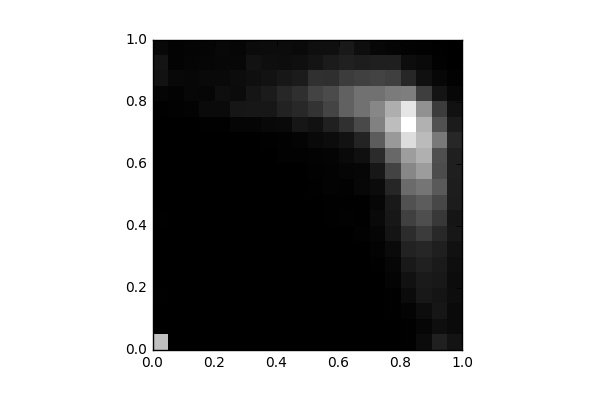

Source data for this figure (header and first rows):
, 0, 1, 2, 3, 4, 5, 6, 7, 8, 9, 10, 11, 12, 13, 14, 15, 16, 17, 18, 19
0, 1085, 4.0, 0.0, 7.0, 0.0, 0.0, 3.0, 2.0, 10.0, 1.0, 2.0, 3.0, 2.0, 1.0, 4.0, 8.0, 32.0, 104.0, 113.0, 46.0
1, 0.0, 0.0, 0.0, 0.0, 0.0, 0.0, 0.0, 0.0, 0.0, 0.0, 0.0, 0.0, 0.0, 0.0, 2.0, 13.0, 20.0, 47.0, 20.0, 20.0
2, 0.0, 0.0, 0.0, 0.0, 0.0, 0.0, 0.0, 0.0, 0.0, 0.0, 0.0, 0.0, 0.0, 0.0, 4.0, 20.0, 42.0, 43.0, 33.0, 23.0
3, 0.0, 0.0, 0.0, 0.0, 0.0, 0.0, 0.0, 0.0, 0.0, 0.0, 0.0, 0.0, 0.0, 0.0, 9.0, 61.0, 36.0, 56.0, 34.0, 33.0
4, 0.0, 0.0, 0.0, 0.0, 0.0, 0.0, 0.0, 0.0, 0.0, 0.0, 0.0, 0.0, 0.0, 1.0, 8.0, 60.0, 79.0, 52.0, 41.0, 46.0
5, 0.0, 0.0, 0.0, 0.0, 0.0, 0.0, 0.0, 0.0, 0.0, 0.0, 0.0, 0.0, 0.0, 4.0, 31.0, 129.0, 67.0, 73.0, 45.0, 35.0
6, 0.0, 0.0, 0.0, 0.0, 0.0, 0.0, 0.0, 0.0, 0.0, 2.0, 0.0, 0.0, 0.0, 0.0, 32.0, 134.0, 121.0, 88.0, 103.0, 63.0
7, 0.0, 0.0, 0.0, 0.0, 0.0, 0.0, 0.0, 0.0, 0.0, 0.0, 0.0, 0.0, 4.0, 8.0, 48.0, 133.0, 157.0, 107.0, 84.0, 68.0
8, 0.0, 0.0, 0.0, 0.0, 0.0, 0.0, 0.0, 0.0, 0.0, 0.0, 0.0, 0.0, 15.0, 15.0, 54.0, 193.0, 224.0, 132.0, 76.0, 69.0
9, 0.0, 0.0, 0.0, 0.0, 0.0, 0.0, 0.0, 0.0, 2.0, 0.0, 1.0, 4.0, 14.0, 28.0, 125.0, 226.0, 266.0, 155.0, 85.0, 57.0
10, 0.0, 0.0, 0.0, 0.0, 0.0, 0.0, 0.0, 0.0, 0.0, 0.0, 9.0, 13.0, 20.0, 52.0, 101.0, 291.0, 382.0, 276.0, 117.0, 89.0
11, 0.0, 0.0, 0.0, 0.0, 0.0, 0.0, 0.0, 0.0, 10.0, 7.0, 18.0, 21.0, 28.0, 73.0, 183.0, 384.0, 427.0, 266.0, 153.0, 90.0
12, 0.0, 0.0, 0.0, 0.0, 0.0, 0.0, 0.0, 5.0, 12.0, 11.0, 15.0, 32.0, 53.0, 104.0, 272.0, 552.0, 551.0, 342.0, 181.0, 144.0
13, 0.0, 0.0, 0.0, 0.0, 0.0, 0.0, 3.0, 12.0, 9.0, 9.0, 44.0, 38.0, 87.0, 201.0, 417.0, 639.0, 648.0, 364.0, 169.0, 81.0
14, 0.0, 0.0, 0.0, 0.0, 2.0, 6.0, 17.0, 29.0, 53.0, 39.0, 66.0, 133.0, 244.0, 524.0, 730.0, 763.0, 647.0, 380.0, 176.0, 44.0
15, 4.0, 3.0, 8.0, 10.0, 24.0, 38.0, 59.0, 116.0, 134.0, 145.0, 218.0, 383.0, 591.0, 866.0, 1069, 986.0, 697.0, 356.0, 177.0, 30.0
16, 10.0, 9.0, 28.0, 66.0, 99.0, 142.0, 193.0, 258.0, 363.0, 466.0, 606.0, 765.0, 888.0, 1247, 1444, 1299, 712.0, 223.0, 78.0, 21.0
17, 64.0, 38.0, 78.0, 141.0, 150.0, 187.0, 216.0, 336.0, 444.0, 519.0, 660.0, 882.0, 993.0, 1055, 1003, 818.0, 351.0, 93.0, 60.0, 12.0
18, 184.0, 82.0, 126.0, 117.0, 141.0, 152.0, 175.0, 234.0, 317.0, 405.0, 503.0, 433.0, 449.0, 685.0, 461.0, 339.0, 114.0, 42.0, 13.0, 9.0
19, 112.0, 62.0, 61.0, 76.0, 71.0, 80.0, 98.0, 130.0, 119.0, 161.0, 165.0, 180.0, 178.0, 221.0, 153.0, 96.0, 45.0, 15.0, 0.0, 0.0
